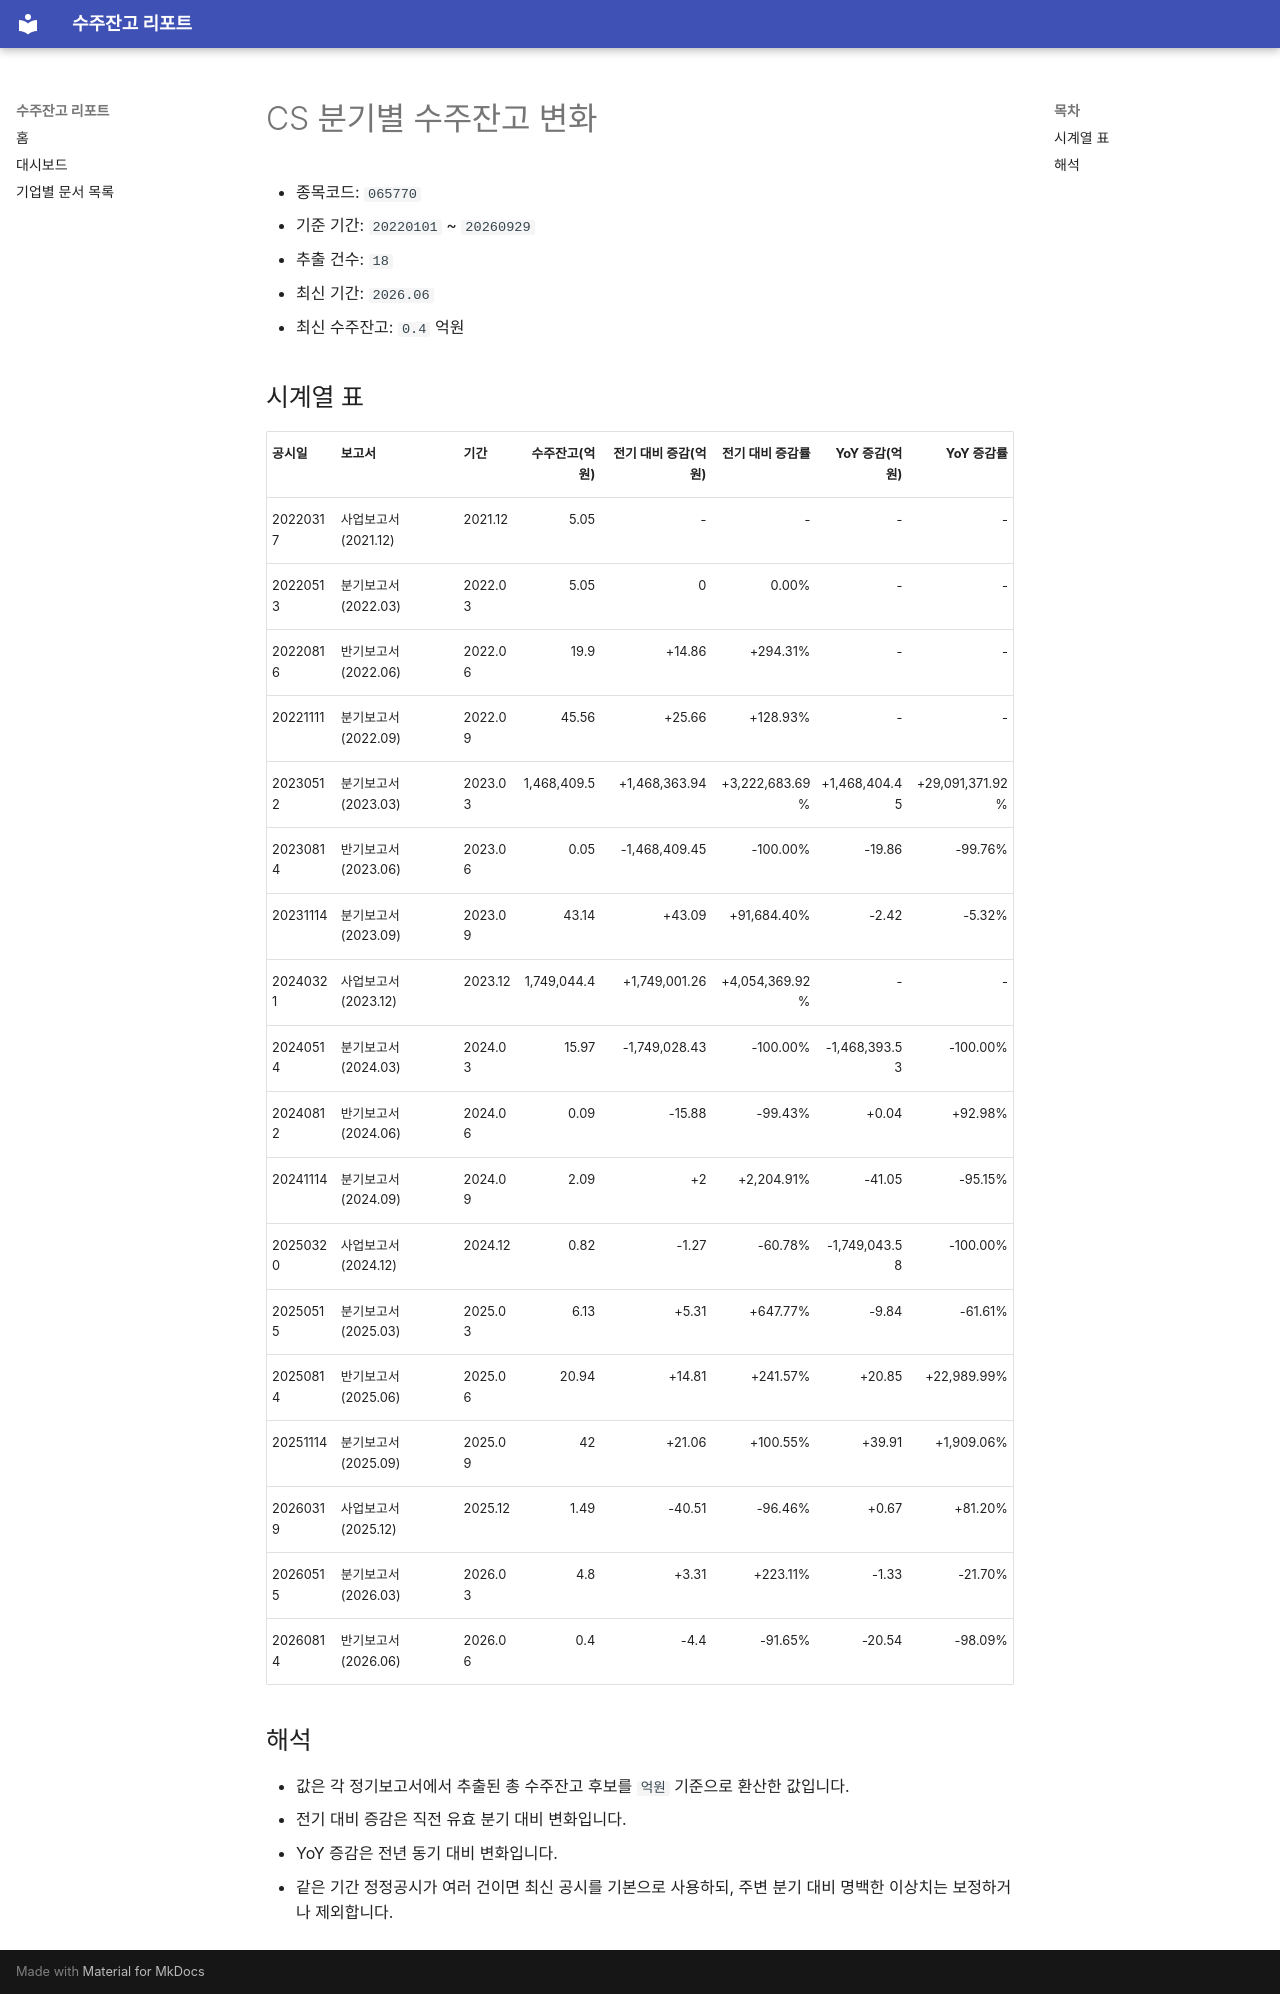

repository: agent-jaden/order-backlog-dashboard · page: companies/CS_수주잔고(065770)/index.html · generator: mkdocs

# CS 분기별 수주잔고 변화

- 종목코드: `065770`
- 기준 기간: `20220101` ~ `20260929`
- 추출 건수: `18`
- 최신 기간: `2026.06`
- 최신 수주잔고: `0.4` 억원

## 시계열 표

| 공시일 | 보고서 | 기간 | 수주잔고(억원) | 전기 대비 증감(억원) | 전기 대비 증감률 | YoY 증감(억원) | YoY 증감률 |
| --- | --- | --- | ---: | ---: | ---: | ---: | ---: |
| 20220317 | 사업보고서 (2021.12) | 2021.12 | 5.05 | - | - | - | - |
| 20220513 | 분기보고서 (2022.03) | 2022.03 | 5.05 | 0 | 0.00% | - | - |
| 20220816 | 반기보고서 (2022.06) | 2022.06 | 19.9 | +14.86 | +294.31% | - | - |
| 20221111 | 분기보고서 (2022.09) | 2022.09 | 45.56 | +25.66 | +128.93% | - | - |
| 20230512 | 분기보고서 (2023.03) | 2023.03 | 1,468,409.5 | +1,468,363.94 | +3,222,683.69% | +1,468,404.45 | +29,091,371.92% |
| 20230814 | 반기보고서 (2023.06) | 2023.06 | 0.05 | -1,468,409.45 | -100.00% | -19.86 | -99.76% |
| 20231114 | 분기보고서 (2023.09) | 2023.09 | 43.14 | +43.09 | +91,684.40% | -2.42 | -5.32% |
| 20240321 | 사업보고서 (2023.12) | 2023.12 | 1,749,044.4 | +1,749,001.26 | +4,054,369.92% | - | - |
| 20240514 | 분기보고서 (2024.03) | 2024.03 | 15.97 | -1,749,028.43 | -100.00% | -1,468,393.53 | -100.00% |
| 20240812 | 반기보고서 (2024.06) | 2024.06 | 0.09 | -15.88 | -99.43% | +0.04 | +92.98% |
| 20241114 | 분기보고서 (2024.09) | 2024.09 | 2.09 | +2 | +2,204.91% | -41.05 | -95.15% |
| 20250320 | 사업보고서 (2024.12) | 2024.12 | 0.82 | -1.27 | -60.78% | -1,749,043.58 | -100.00% |
| 20250515 | 분기보고서 (2025.03) | 2025.03 | 6.13 | +5.31 | +647.77% | -9.84 | -61.61% |
| 20250814 | 반기보고서 (2025.06) | 2025.06 | 20.94 | +14.81 | +241.57% | +20.85 | +22,989.99% |
| 20251114 | 분기보고서 (2025.09) | 2025.09 | 42 | +21.06 | +100.55% | +39.91 | +1,909.06% |
| 20260319 | 사업보고서 (2025.12) | 2025.12 | 1.49 | -40.51 | -96.46% | +0.67 | +81.20% |
| 20260515 | 분기보고서 (2026.03) | 2026.03 | 4.8 | +3.31 | +223.11% | -1.33 | -21.70% |
| 20260814 | 반기보고서 (2026.06) | 2026.06 | 0.4 | -4.4 | -91.65% | -20.54 | -98.09% |

## 해석

- 값은 각 정기보고서에서 추출된 총 수주잔고 후보를 `억원` 기준으로 환산한 값입니다.
- 전기 대비 증감은 직전 유효 분기 대비 변화입니다.
- YoY 증감은 전년 동기 대비 변화입니다.
- 같은 기간 정정공시가 여러 건이면 최신 공시를 기본으로 사용하되, 주변 분기 대비 명백한 이상치는 보정하거나 제외합니다.
